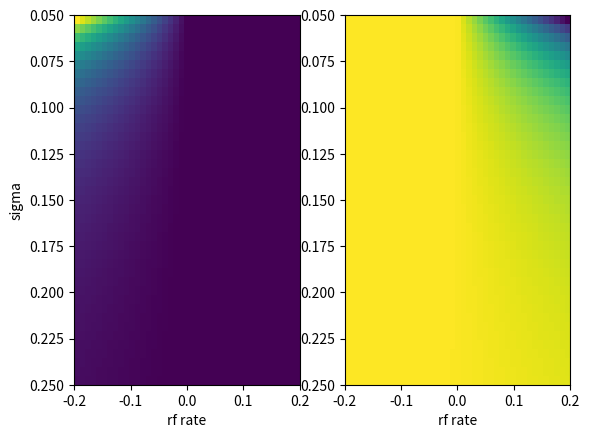
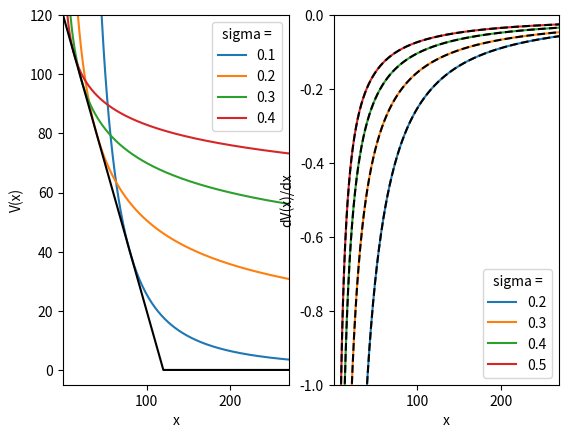
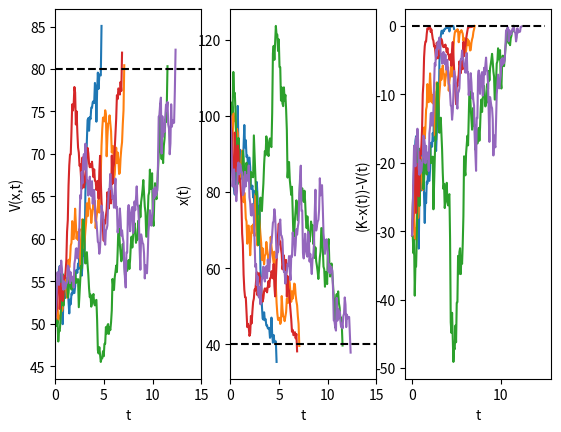

Here is the Python script that generated these plots, in order:
import numpy
import scipy.stats
import matplotlib.pyplot as mp
import matplotlib.animation
from mpl_toolkits.mplot3d import Axes3D

# The perpetual put in BS is priced by a Cauchy-Euler second order ODE
# with constant vol and rf rate in the form:
#
# 0.5s**2x**2dV/dx + rxdV/dx - rV = 0
#
# Roots study:

def D(r,s):
    return  ((r-0.5*s**2)**2+2*s**2*r)

def m1(r,s):
    return (- (r-0.5*s**2) + D(r,s)**(0.5))/(s**2)

def m2(r,s):
    return (- (r-0.5*s**2) - D(r,s)**(0.5))/(s**2)

N = 41
r_range = numpy.linspace(-0.2,0.2,N)
s_range = numpy.linspace(0.05,0.25,N)

rmesh, smesh = numpy.meshgrid(r_range, s_range)

Ds = D(rmesh, smesh)
m1s = m1(rmesh,smesh)
m2s = m2(rmesh,smesh)

f_, axarr = mp.subplots(1, 2, sharex=False)
ax1, ax2 = axarr.flatten()

ax1.imshow(m1s, cmap=mp.cm.viridis,
           aspect='auto',interpolation='none',
           extent=[r_range[0],r_range[-1],s_range[-1],s_range[0]])
ax1.set_ylabel('sigma')
ax1.set_xlabel('rf rate')
ax2.imshow(m2s, cmap=mp.cm.viridis,
           aspect='auto',interpolation='none',
           extent=[r_range[0],r_range[-1],s_range[-1],s_range[0]])
ax2.set_xlabel('rf rate')
mp.show()

# case r > 0, the solution is:

def V(r,s,x,K): 
    
    S_ = K*m2(r,s)/(m2(r,s)-1)
    B = (K-S_)/(S_**m2(r,s))
    
    if isinstance(x, numpy.float64) == True:
        
        S_ = K*m2(r,s)/(m2(r,s)-1)
        B = (K-S_)/(S_**m2(r,s))

        if x == S_: # force boundaries
            V_ = K - x
        #elif x < S_: # we show prices also for x < x_
        #    V_ = numpy.nan
        else:
            V_ = B*x**m2(r,s)
            
        if V_ > K:
            V_ = numpy.nan

    else:
        
        V_ = numpy.zeros(len(x))
        for i in range(0,len(x)): 
            if x[i] == S_:
                V_[i] = K - x[i]
            #elif x[i] < S_:
            #    V_[i] = numpy.nan
            else:
                V_[i] = B*x[i]**m2(r,s)
            if V_[i] > K:
                V_[i] = numpy.nan
              
    return V_, S_

M = 1000
K = 120
dx = 0.05
x = numpy.arange(dx,400,dx)
r = 0.01
s = numpy.array([0.1,0.2,0.3,0.4])


# check the delta of the option with finite difference:

def dVdx(r,s,x,K): # closed form delta
    
    S_ = K*m2(r,s)/(m2(r,s)-1)
    B = (K-S_)/(S_**m2(r,s))
    
    dV_ = numpy.zeros(len(x))
    for i in range(0,len(x)): # force boundaries
        if x[i] == S_:
            dV_[i] = -1
        #elif x[i] < S_:
        #    dV_[i] = numpy.nan
        else:
            dV_[i] = B*m2(r,s)*x[i]**(m2(r,s)-1)
          
    return dV_, S_

f_, axarr = mp.subplots(1, 2, sharex=False)
ax1, ax2 = axarr.flatten()

for sig in s:
    Vp, S_ = V(r,sig,x,K)
    ax1.plot(x,Vp)
ax1.plot(x,numpy.maximum(K-x,0),'k')
ax1.legend(s,title='sigma =')
ax1.set_ylim((-5,K))
ax1.set_xlim((x[0],K+150))
ax1.set_xlabel('x')
ax1.set_ylabel('V(x)')

s = numpy.array([0.2,0.3,0.4,0.5])
for sig in s:
    dVp, S_ = dVdx(r,sig,x,K)
    ax2.plot(x,dVp)
ax2.legend(s,title='sigma =')
for sig in s:
    Vp, S_ = V(r,sig,x,K)
    ax2.plot(x,numpy.append(numpy.diff(Vp)[0]/dx,numpy.diff(Vp)/dx),'k--')
ax2.set_xlabel('x')
ax2.set_ylabel('dV(x)/dx')
ax2.set_ylim((-1,0))
ax2.set_xlim(x[0],K+150)
mp.show()


# simulate paths
# in the case of a discrete simulation, P(x=x_)=0 as x_ has a continuous
# conditional pdf. Therefore the exercise is approximated by the condition
# of crossing the optimal exercise given x(0) > x_

N = 200
I = 200
T = 15
t = numpy.linspace(0,T,N)
dt = numpy.diff(t)[0]
s = 0.2

Xs = numpy.zeros((N,I))
Vs = numpy.zeros((N,I))
Xs[0,:] = 100
Vs[0,:], S_ = V(r,s,Xs[0],K)
for u in range(0,I):
    for h in range(1,N):
        Xs[h,u] = Xs[h-1,u]*numpy.exp((r-0.5*s**2)*dt+
                              s*numpy.sqrt(dt)*scipy.stats.norm.rvs())
        Vs[h,u], S_ = V(r,s,Xs[h,u],K)
        
f_, axarr = mp.subplots(1, 3, sharex=False)
ax1, ax2, ax3 = axarr.flatten()
        
Vop = []
Xop = []
strats = []
for u in range(0,30):
    for h in range(1,N):
        #if  numpy.isnan(Vs[h,u]) == True:
        if Vs[h,u] >= K - S_:
            Vs[h+1:,u] = numpy.nan
            Xs[h+1:,u] = numpy.nan
            Vop.append(Vs[:,u])
            Xop.append(Xs[:,u])
            strats.append(K-Xop[-1]-Vop[-1])
            ax1.plot(t,Vs[:,u])
            ax2.plot(t,Xs[:,u])
            ax3.plot(t,strats[-1])
            break 
        else:
            continue
   
ax1.plot(t,numpy.full(shape=N,fill_value= K - S_),'k--')
ax2.plot(t,numpy.full(shape=N,fill_value= S_),'k--')
ax3.plot(t,numpy.full(shape=N,fill_value= 0),'k--')
ax1.set_xlim((t[0],t[-1]))
ax2.set_xlim((t[0],t[-1]))
ax1.set_ylabel('V(x,t)')
ax2.set_ylabel('x(t)')
ax3.set_ylabel('(K-x(t))-V(t)')
ax1.set_xlabel('t')
ax2.set_xlabel('t')
ax3.set_xlabel('t')
mp.show()















